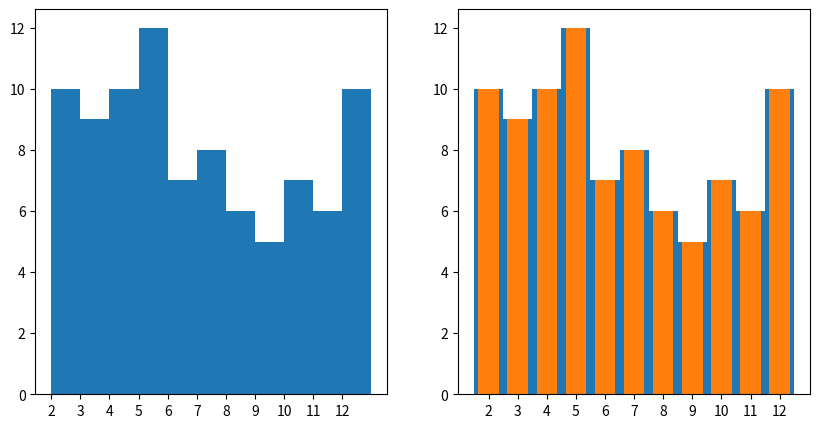

Write Python code to recreate this figure.
import numpy as np
import matplotlib.pyplot as plt
import seaborn as sb

die_rolls = np.random.randint(1, 13, 100, dtype=int)

plt.figure(figsize=[10, 5])

# histogram on the left, bin edges on integers
plt.subplot(1, 2, 1)
bin_edges = np.arange(2, 12+1.1, 1)
plt.hist(die_rolls, bins=bin_edges)
plt.xticks(np.arange(2, 12+1, 1))
plt.subplot(1, 2, 2)
bin_edges = np.arange(1.5, 12.5+1, 1)
plt.hist(die_rolls, bins=bin_edges)
plt.xticks(np.arange(2, 12+1, 1))
plt.show()

# rwidth
bin_edges = np.arange(1.5, 12.5+1, 1)
plt.hist(die_rolls, bins=bin_edges, rwidth=0.7)
plt.xticks(np.arange(2, 12+1, 1))
plt.show()